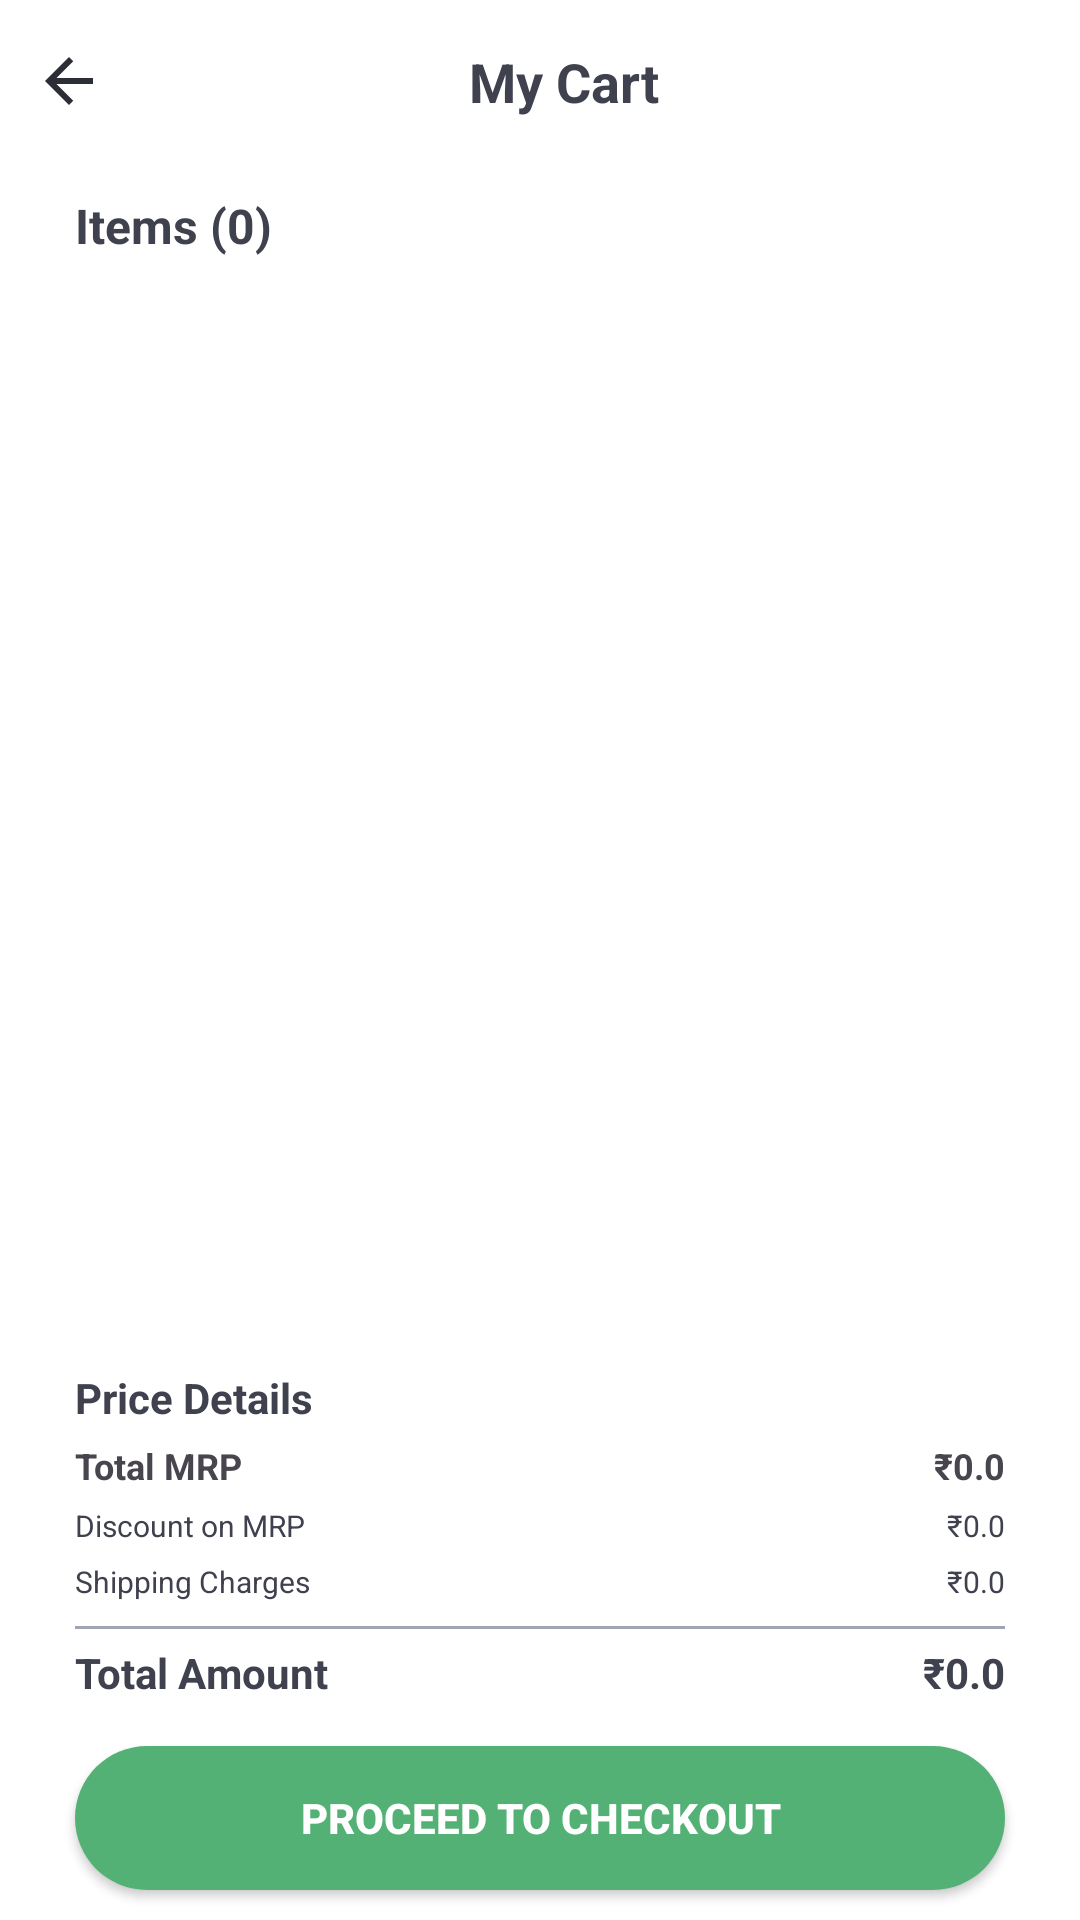

Write the Android layout XML for this screen, with the resource values it uses.
<!-- AndroidManifest.xml: application theme Theme.KrishiYog -->
<!-- res/layout/activity_cart.xml -->
<?xml version="1.0" encoding="utf-8"?>
<androidx.constraintlayout.widget.ConstraintLayout xmlns:android="http://schemas.android.com/apk/res/android"
    xmlns:app="http://schemas.android.com/apk/res-auto"
    xmlns:tools="http://schemas.android.com/tools"
    android:id="@+id/main"
    android:layout_width="match_parent"
    android:layout_height="match_parent"
    android:background="@color/white"
    tools:context=".shop.Cart">

    <LinearLayout
        android:id="@+id/linear1"
        android:layout_width="match_parent"
        android:layout_height="wrap_content"
        app:layout_constraintStart_toStartOf="parent"
        app:layout_constraintEnd_toEndOf="parent"
        app:layout_constraintTop_toTopOf="parent"
        android:layout_margin="15dp">

        <ImageView
            android:id="@+id/backBtn"
            android:layout_width="wrap_content"
            android:layout_height="wrap_content"
            android:src="@drawable/ic_back_black"
            android:layout_gravity="center"/>

        <TextView
            android:layout_width="match_parent"
            android:layout_height="wrap_content"
            android:text="My Cart"
            android:textColor="@color/primaryBlack"
            android:textStyle="bold"
            android:textSize="18sp"
            android:gravity="center"/>


    </LinearLayout>

    <TextView
        android:id="@+id/itemCount"
        android:layout_width="wrap_content"
        android:layout_height="wrap_content"
        android:text="Items (0)"
        android:textColor="@color/primaryBlack"
        android:textSize="16sp"
        android:textStyle="bold"
        android:layout_margin="25dp"
        app:layout_constraintTop_toBottomOf="@+id/linear1"
        app:layout_constraintStart_toStartOf="parent"/>

    <androidx.recyclerview.widget.RecyclerView
        android:id="@+id/cartRv"
        android:layout_width="0dp"
        android:layout_height="0dp"
        android:layout_margin="25dp"
        app:layout_constraintTop_toBottomOf="@id/itemCount"
        app:layout_constraintBottom_toTopOf="@+id/priceDetail"
        app:layout_constraintStart_toStartOf="parent"
        app:layout_constraintEnd_toEndOf="parent"/>

    <TextView
        android:id="@+id/priceDetail"
        android:layout_width="wrap_content"
        android:layout_height="wrap_content"
        android:text="Price Details"
        android:textSize="14sp"
        app:layout_constraintTop_toBottomOf="@+id/cartRv"
        app:layout_constraintStart_toStartOf="parent"
        android:textColor="@color/primaryBlack"
        android:textStyle="bold"
        android:layout_marginHorizontal="25dp"
        android:paddingBottom="5dp"
        tools:textAppearance="?attr/textAppearanceBodyLarge"
        android:layout_marginVertical="10dp"/>

    <TextView
        android:layout_width="wrap_content"
        android:layout_height="wrap_content"
        app:layout_constraintTop_toBottomOf="@+id/priceDetail"
        app:layout_constraintStart_toStartOf="parent"
        android:text="Total MRP"
        tools:textAppearance="?attr/textAppearanceBodyLarge"
        android:gravity="center"
        android:layout_marginHorizontal="25dp"
        android:textSize="12sp"
        android:textStyle="bold"/>

    <TextView
        android:id="@+id/mrpPrice"
        android:layout_width="wrap_content"
        android:layout_height="wrap_content"
        app:layout_constraintTop_toBottomOf="@+id/priceDetail"
        app:layout_constraintEnd_toEndOf="parent"
        android:text="₹0.0"
        android:layout_marginHorizontal="25dp"
        android:textSize="12sp"

        android:gravity="center"
        android:textStyle="bold"/>

    <TextView
        android:layout_width="wrap_content"
        android:layout_height="wrap_content"
        android:text="Discount on MRP"
        android:layout_marginHorizontal="25dp"
        android:textColor="@color/primaryBlack"
        app:layout_constraintTop_toBottomOf="@id/mrpPrice"
        tools:textAppearance="?attr/textAppearanceBodyLarge"
        app:layout_constraintStart_toStartOf="parent"
        android:textSize="10sp"
        android:layout_marginTop="5dp" />

    <TextView
        android:id="@+id/discountAmount"
        android:layout_width="wrap_content"
        android:layout_height="wrap_content"
        android:text="₹0.0"
        tools:textAppearance="?attr/textAppearanceBodyLarge"
        android:textColor="@color/primaryBlack"
        android:layout_marginHorizontal="25dp"
        app:layout_constraintTop_toBottomOf="@id/mrpPrice"
        app:layout_constraintEnd_toEndOf="parent"
        android:textSize="10sp"
        android:layout_marginTop="5dp"/>

    <TextView
        android:layout_width="wrap_content"
        android:layout_height="wrap_content"
        android:layout_marginHorizontal="25dp"
        android:text="Shipping Charges"
        android:textColor="@color/primaryBlack"
        tools:textAppearance="?attr/textAppearanceBodyLarge"
        app:layout_constraintTop_toBottomOf="@id/discountAmount"
        app:layout_constraintStart_toStartOf="parent"
        android:textSize="10sp"
        android:layout_marginTop="5dp" />

    <TextView
        android:id="@+id/shippingAmount"
        android:layout_width="wrap_content"
        android:layout_height="wrap_content"
        android:text="₹0.0"
        android:textColor="@color/primaryBlack"
        tools:textAppearance="?attr/textAppearanceBodyLarge"
        android:layout_marginHorizontal="25dp"
        app:layout_constraintTop_toBottomOf="@id/discountAmount"
        app:layout_constraintEnd_toEndOf="parent"
        android:textSize="10sp"
        android:layout_marginTop="5dp"/>

    
    <View
        android:id="@+id/hrLine"
        android:layout_width="match_parent"
        android:layout_height="1dp"
        app:layout_constraintTop_toBottomOf="@+id/shippingAmount"
        android:background="@color/secondaryBlack"
        android:layout_marginHorizontal="25dp"
        android:layout_marginTop="8dp"
        android:layout_marginBottom="8dp"/>

    <TextView
        android:layout_width="wrap_content"
        android:layout_height="wrap_content"
        android:text="Total Amount"
        android:layout_marginHorizontal="25dp"
        android:textColor="@color/primaryBlack"
        app:layout_constraintTop_toBottomOf="@id/hrLine"
        app:layout_constraintStart_toStartOf="parent"
        android:textSize="14sp"
        android:textStyle="bold"
        android:layout_marginTop="5dp" />

    <TextView
        android:id="@+id/totalPrice"
        android:layout_width="wrap_content"
        android:layout_height="wrap_content"
        android:text="₹0.0"
        android:layout_marginHorizontal="25dp"
        android:textColor="@color/primaryBlack"
        app:layout_constraintTop_toBottomOf="@id/hrLine"
        app:layout_constraintEnd_toEndOf="parent"
        android:textSize="14sp"
        android:textStyle="bold"
        android:layout_marginTop="5dp"/>

    <androidx.appcompat.widget.AppCompatButton
        android:id="@+id/checkoutBtn"
        android:layout_width="match_parent"
        android:layout_height="wrap_content"
        android:layout_marginTop="15dp"
        android:layout_marginHorizontal="25dp"
        android:background="@drawable/btn_primary"
        android:text="Proceed to Checkout"
        android:textColor="@color/white"
        android:textSize="14sp"
        android:layout_marginBottom="10dp"
        android:textStyle="bold"
        app:layout_constraintBottom_toBottomOf="parent"
        app:layout_constraintTop_toBottomOf="@+id/totalPrice" />

</androidx.constraintlayout.widget.ConstraintLayout>
<!-- resources referenced by this layout -->
<resources>
  <color name="primaryBlack">#3F414E</color>
  <color name="secondaryBlack">#A1A4B2</color>
  <color name="white">#FFFFFFFF</color>
  <!-- drawable btn_primary (drawable) -->
  <?xml version="1.0" encoding="utf-8"?>
  <selector xmlns:android="http://schemas.android.com/apk/res/android">
  
      <item android:state_pressed="true">
          <shape android:shape="rectangle">
              <solid android:color="#FF437D4D"/>
              <stroke android:width="1dp" android:color="#FF53B175"/>
              <corners android:radius="38dp"/>
              <padding android:left="10dp" android:right="10dp"/>
          </shape>
      </item>
      <item>
          <shape android:shape="rectangle">
              <solid android:color="@color/primary"/>
              <corners android:radius="38dp"/>
              <padding android:left="10dp" android:right="10dp"/>
          </shape>
      </item>
  
  </selector>
  <!-- drawable ic_back_black (drawable) -->
  <vector xmlns:android="http://schemas.android.com/apk/res/android"
      android:width="16dp"
      android:height="16dp"
      android:viewportWidth="16"
      android:viewportHeight="16">
    <path
        android:pathData="M16,7H3.83L9.42,1.41L8,0L0,8L8,16L9.41,14.59L3.83,9H16V7Z"
        android:fillColor="#2C2E35"/>
  </vector>
  <style name="Theme.KrishiYog" parent="Base.Theme.KrishiYog" />
  <color name="primary">#53B175</color>
  <style name="Base.Theme.KrishiYog" parent="Theme.Material3.DayNight.NoActionBar">
          
          
      </style>
</resources>
